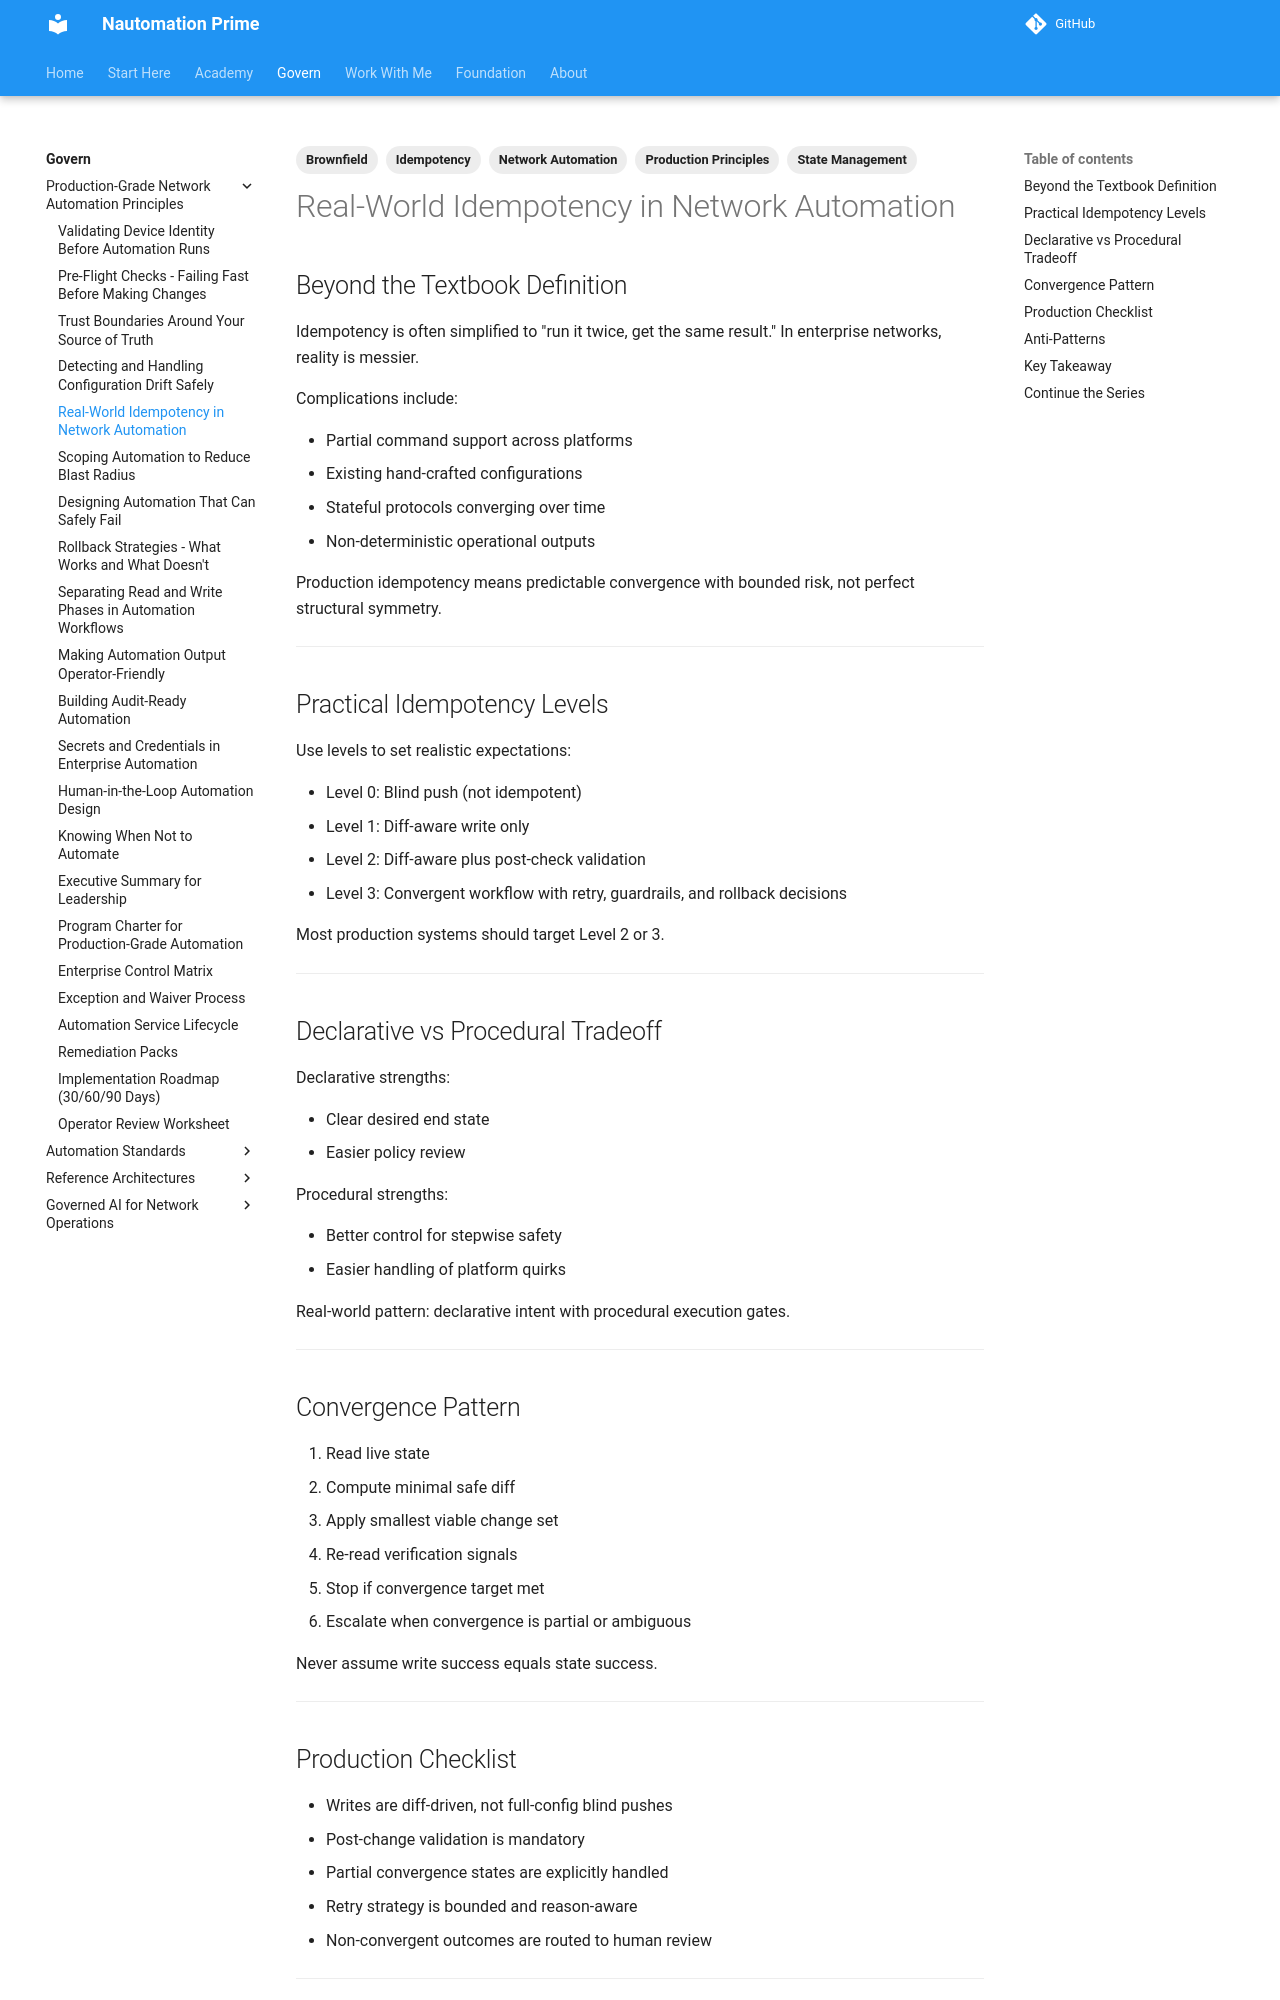

repository: Nautomation-Prime/nautomation-prime.github.io · page: foundation/production-grade-network-automation-principles/real-world-idempotency-in-network-automation/index.html · generator: mkdocs

---
title: Real-World Idempotency in Network Automation
description: Design idempotent workflows for brownfield enterprise networks where partial convergence, legacy variance, and side effects are real constraints.
tags:
  - Production Principles
  - Idempotency
  - State Management
  - Brownfield
  - Network Automation
---

## Beyond the Textbook Definition

Idempotency is often simplified to "run it twice, get the same result." In enterprise networks, reality is messier.

Complications include:

- Partial command support across platforms
- Existing hand-crafted configurations
- Stateful protocols converging over time
- Non-deterministic operational outputs

Production idempotency means predictable convergence with bounded risk, not perfect structural symmetry.

---

## Practical Idempotency Levels

Use levels to set realistic expectations:

- Level 0: Blind push (not idempotent)
- Level 1: Diff-aware write only
- Level 2: Diff-aware plus post-check validation
- Level 3: Convergent workflow with retry, guardrails, and rollback decisions

Most production systems should target Level 2 or 3.

---

## Declarative vs Procedural Tradeoff

Declarative strengths:

- Clear desired end state
- Easier policy review

Procedural strengths:

- Better control for stepwise safety
- Easier handling of platform quirks

Real-world pattern: declarative intent with procedural execution gates.

---
